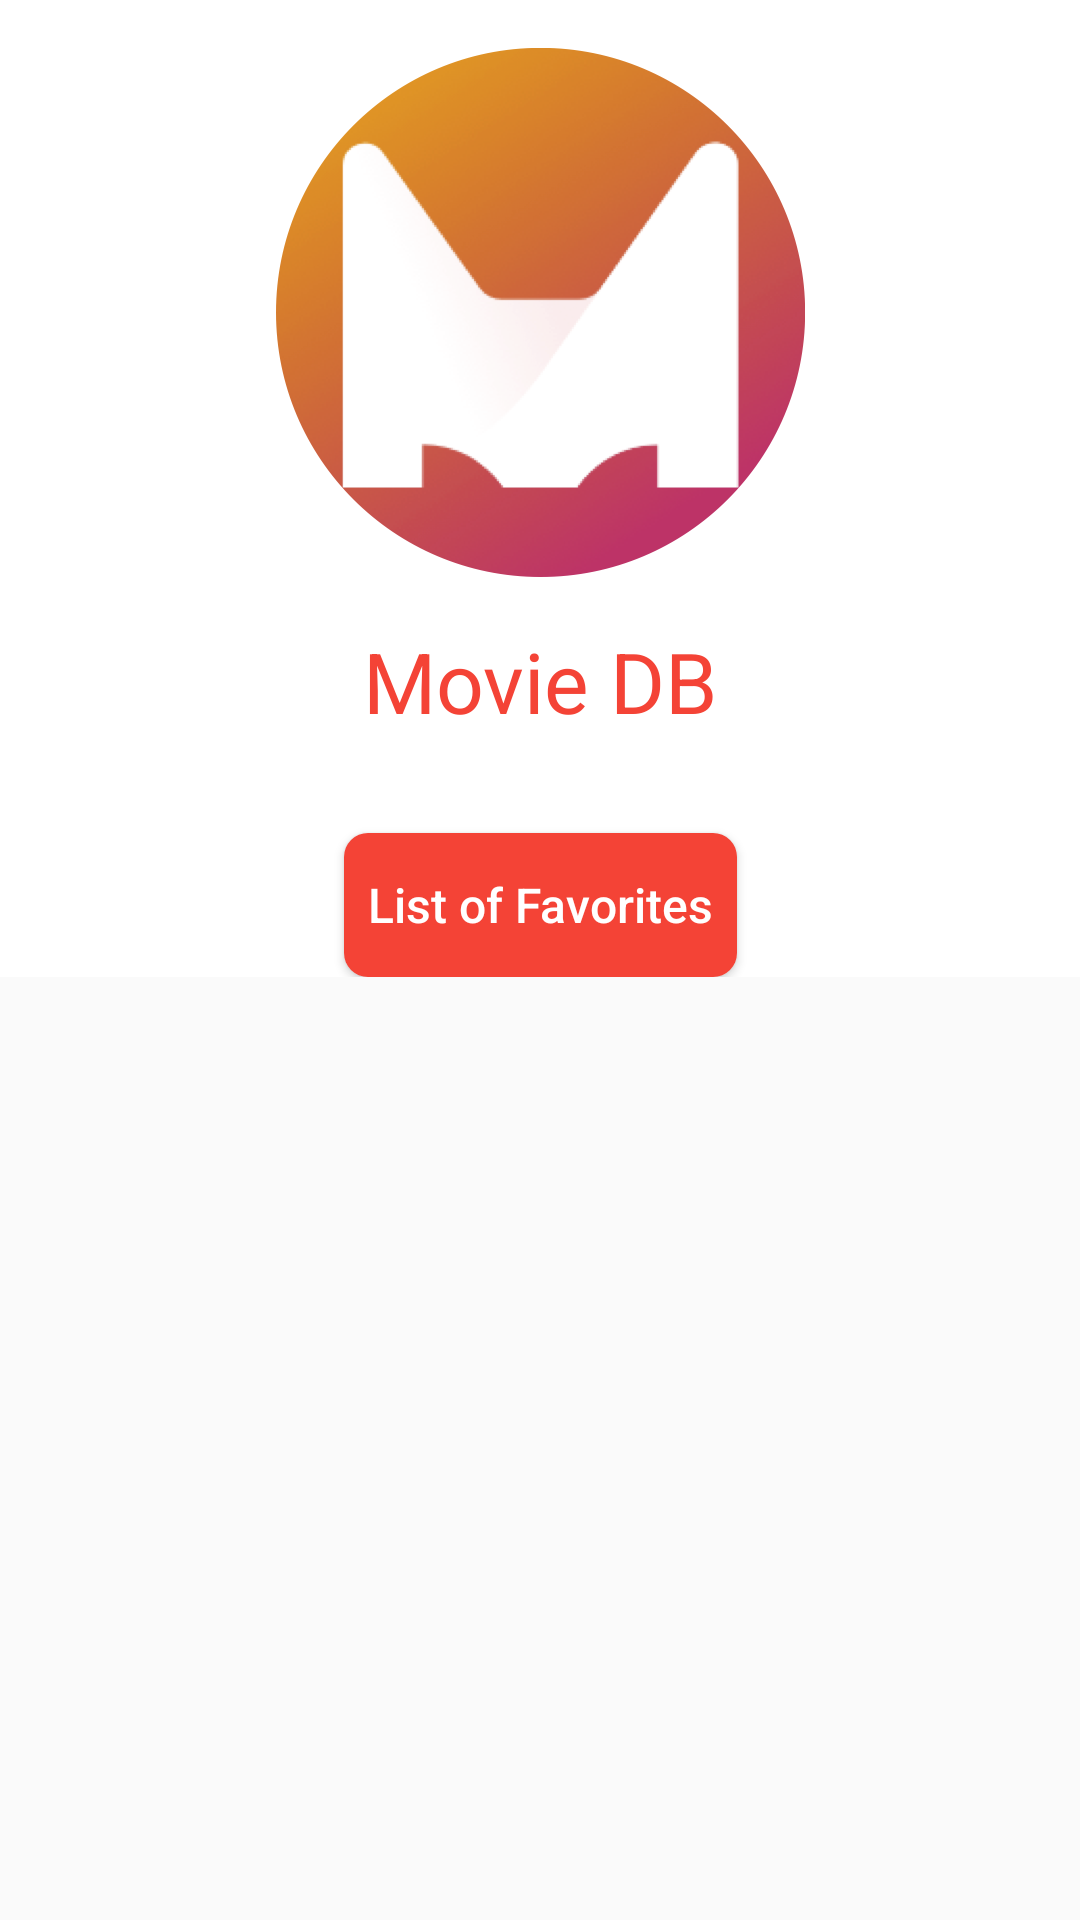

Write the Android layout XML for this screen, with the resource values it uses.
<!-- AndroidManifest.xml: application theme AppTheme -->
<!-- res/layout/fragment_profile.xml -->
<?xml version="1.0" encoding="utf-8"?>
<layout xmlns:android="http://schemas.android.com/apk/res/android"
    xmlns:tools="http://schemas.android.com/tools"
    xmlns:app="http://schemas.android.com/apk/res-auto">
<ScrollView
    android:layout_width="match_parent"
    android:layout_height="match_parent"
    android:paddingBottom="8dp">

<android.support.constraint.ConstraintLayout
    android:layout_width="match_parent"
    android:layout_height="wrap_content"
    android:background="@android:color/white"
    tools:context=".ui.main.fragments.profile.ProfileFragment">

    <TextView
        android:id="@+id/tvProfile"
        app:layout_constraintEnd_toEndOf="parent"
        app:layout_constraintStart_toStartOf="parent"
        style="@style/ProfileTextTheme" />

    <Button
        android:id="@+id/btnFavorites"
        app:layout_constraintStart_toStartOf="parent"
        app:layout_constraintEnd_toEndOf="parent"
        app:layout_constraintTop_toBottomOf="@+id/tvProfile"
        style="@style/ProfileButtonTheme"/>

</android.support.constraint.ConstraintLayout>
</ScrollView>
</layout>
<!-- resources referenced by this layout -->
<resources>
  <style name="ProfileButtonTheme">
          <item name="android:layout_width">wrap_content</item>
          <item name="android:layout_height">wrap_content</item>
          <item name="android:background">@drawable/favorite_button_selector</item>
          <item name="android:text">@string/profile_button_text</item>
          <item name="android:textAllCaps">false</item>
          <item name="android:textColor">@android:color/white</item>
          <item name="android:layout_marginTop">16dp</item>
          <item name="android:padding">8dp</item>
          <item name="android:textSize">16sp</item>
          <item name="android:foreground">?attr/selectableItemBackground</item>
      </style>
  <style name="ProfileTextTheme">
          <item name="android:layout_width">wrap_content</item>
          <item name="android:layout_height">wrap_content</item>
          <item name="android:layout_gravity">center_horizontal</item>
          <item name="android:paddingTop">16dp</item>
          <item name="android:paddingBottom">16dp</item>
          <item name="android:drawableTop">@drawable/icon</item>
          <item name="android:text">@string/movie_db_text</item>
          <item name="android:textColor">@color/colorPrimary</item>
          <item name="android:textSize">28sp</item>
          <item name="android:fontFamily">sans-serif</item>
          <item name="android:textStyle">normal</item>
          <item name="android:drawablePadding">16dp</item>
          <item name="android:gravity">center</item>
      </style>
  <style name="AppTheme" parent="Theme.AppCompat.Light.DarkActionBar">
          
          <item name="colorPrimary">@color/colorPrimary</item>
          <item name="colorPrimaryDark">@color/colorPrimaryDark</item>
          <item name="colorAccent">@color/colorAccent</item>
          <item name="android:windowContentTransitions">true</item>
      </style>
  <!-- drawable favorite_button_selector (drawable) -->
  <?xml version="1.0" encoding="utf-8"?>
  <selector xmlns:android="http://schemas.android.com/apk/res/android">
      <item android:state_pressed="true" android:drawable="@drawable/favorite_button_pressed_shape"/> 
      <item android:state_focused="true" android:drawable="@drawable/favorite_button_pressed_shape"/> 
      <item android:drawable="@drawable/favorite_button_normal_shape"/> 
  </selector>
  <string name="profile_button_text">List of Favorites</string>
  <!-- drawable icon: png bitmap (drawable-xxhdpi, 114121 bytes) -->
  <string name="movie_db_text">Movie DB</string>
  <color name="colorPrimary">#f44336</color>
  <color name="colorPrimaryDark">#d32f2f</color>
  <color name="colorAccent">#536dfe</color>
  <!-- drawable favorite_button_pressed_shape (drawable) -->
  <?xml version="1.0" encoding="utf-8"?>
  <shape xmlns:android="http://schemas.android.com/apk/res/android"
      android:shape="rectangle" >
      <corners
          android:bottomLeftRadius="8dp"
          android:bottomRightRadius="8dp"
          android:radius="60dp"
          android:topLeftRadius="8dp"
          android:topRightRadius="8dp" />
      <solid android:color="@color/colorPrimaryDark" />
      <padding
          android:bottom="0dp"
          android:left="0dp"
          android:right="0dp"
          android:top="0dp" />
  </shape>
  <!-- drawable favorite_button_normal_shape (drawable) -->
  <?xml version="1.0" encoding="utf-8"?>
  <shape xmlns:android="http://schemas.android.com/apk/res/android"
      android:shape="rectangle" >
      <corners
          android:bottomLeftRadius="8dp"
          android:bottomRightRadius="8dp"
          android:radius="60dp"
          android:topLeftRadius="8dp"
          android:topRightRadius="8dp" />
      <solid android:color="@color/colorPrimary" />
      <padding
          android:bottom="0dp"
          android:left="0dp"
          android:right="0dp"
          android:top="0dp" />
  </shape>
</resources>
